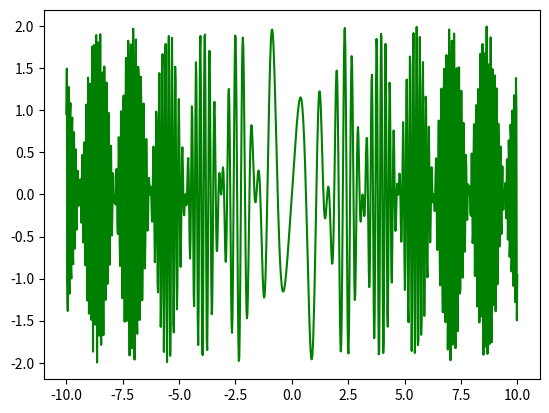

The matplotlib source for this figure:
from math import *
import matplotlib.pyplot as plt

from numpy import *
def f1(x):
    return 2*x

def f2(x):
    return x

def F(x, y):
    return 2*sin(x)*cos(y*y)

x = linspace(-10, 10, 1000)
y = F(f1(f2(x)), f2(f1(x)))


plt.plot(x, y,'g-')
# plt.axis('equal')
plt.show()
